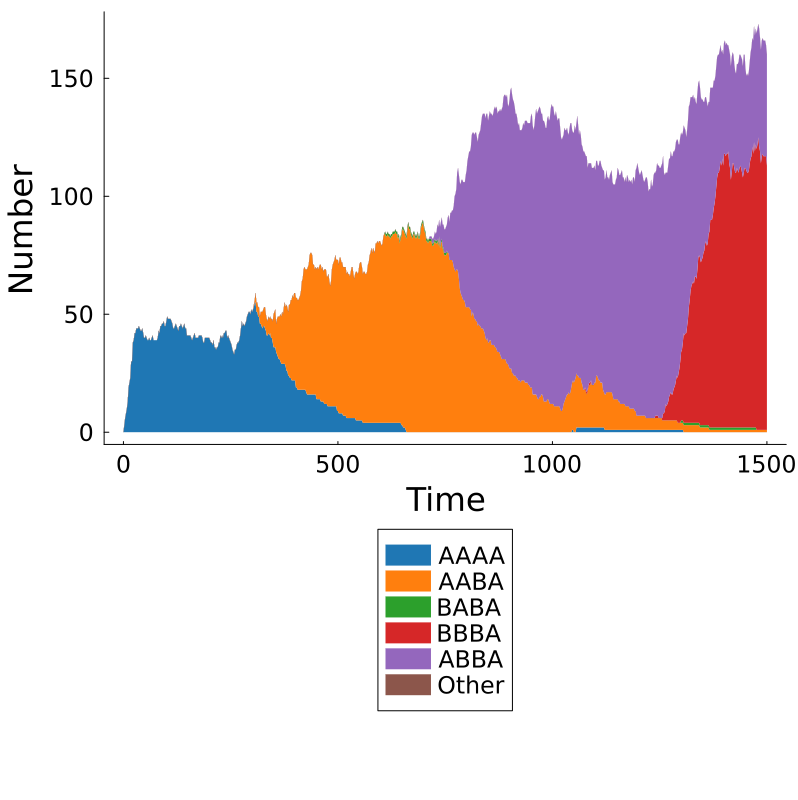

The table this chart was drawn from, first rows:
Time, AAAA, AABA, BABA, BBBA, ABBA, Other, Total
0.0, 0, 0, 0, 0, 0, 0, 0
2.0, 3, 0, 0, 0, 0, 0, 3
4.0, 6, 0, 0, 0, 0, 0, 6
6.0, 8, 0, 0, 0, 0, 0, 8
8.0, 10, 0, 0, 0, 0, 0, 10
10.0, 13, 0, 0, 0, 0, 0, 13
12.0, 19, 0, 0, 0, 0, 0, 19
14.0, 21, 0, 0, 0, 0, 0, 21
16.0, 23, 0, 0, 0, 0, 0, 23
18.0, 30, 0, 0, 0, 0, 0, 30
20.0, 30, 0, 0, 0, 0, 0, 30
22.0, 38, 0, 0, 0, 0, 0, 38
24.0, 39, 0, 0, 0, 0, 0, 39
26.0, 42, 0, 0, 0, 0, 0, 42
28.0, 42, 0, 0, 0, 0, 0, 42
30.0, 44, 0, 0, 0, 0, 0, 44
32.0, 44, 0, 0, 0, 0, 0, 44
34.0, 44, 0, 0, 0, 0, 0, 44
36.0, 45, 0, 0, 0, 0, 0, 45
38.0, 44, 0, 0, 0, 0, 0, 44
40.0, 43, 0, 0, 0, 0, 0, 43
42.0, 43, 0, 0, 0, 0, 0, 43
44.0, 44, 0, 0, 0, 0, 0, 44
46.0, 42, 0, 0, 0, 0, 0, 42
48.0, 40, 0, 0, 0, 0, 0, 40
50.0, 40, 0, 0, 0, 0, 0, 40
52.0, 41, 0, 0, 0, 0, 0, 41
54.0, 40, 0, 0, 0, 0, 0, 40
56.0, 39, 0, 0, 0, 0, 0, 39
58.0, 39, 0, 0, 0, 0, 0, 39
60.0, 40, 0, 0, 0, 0, 0, 40
62.0, 39, 0, 0, 0, 0, 0, 39
64.0, 39, 0, 0, 0, 0, 0, 39
66.0, 40, 0, 0, 0, 0, 0, 40
68.0, 41, 0, 0, 0, 0, 0, 41
70.0, 39, 0, 0, 0, 0, 0, 39
72.0, 39, 0, 0, 0, 0, 0, 39
74.0, 39, 0, 0, 0, 0, 0, 39
76.0, 39, 0, 0, 0, 0, 0, 39
78.0, 39, 0, 0, 0, 0, 0, 39
80.0, 40, 0, 0, 0, 0, 0, 40
82.0, 43, 0, 0, 0, 0, 0, 43
84.0, 42, 0, 0, 0, 0, 0, 42
86.0, 45, 0, 0, 0, 0, 0, 45
88.0, 45, 0, 0, 0, 0, 0, 45
90.0, 46, 0, 0, 0, 0, 0, 46
92.0, 46, 0, 0, 0, 0, 0, 46
94.0, 47, 0, 0, 0, 0, 0, 47
96.0, 45, 0, 0, 0, 0, 0, 45
98.0, 45, 0, 0, 0, 0, 0, 45
100.0, 47, 0, 0, 0, 0, 0, 47
102.0, 49, 0, 0, 0, 0, 0, 49
104.0, 48, 0, 0, 0, 0, 0, 48
106.0, 48, 0, 0, 0, 0, 0, 48
108.0, 48, 0, 0, 0, 0, 0, 48
110.0, 48, 0, 0, 0, 0, 0, 48
112.0, 47, 0, 0, 0, 0, 0, 47
114.0, 46, 0, 0, 0, 0, 0, 46
116.0, 44, 0, 0, 0, 0, 0, 44
118.0, 44, 0, 0, 0, 0, 0, 44
... 691 more rows
